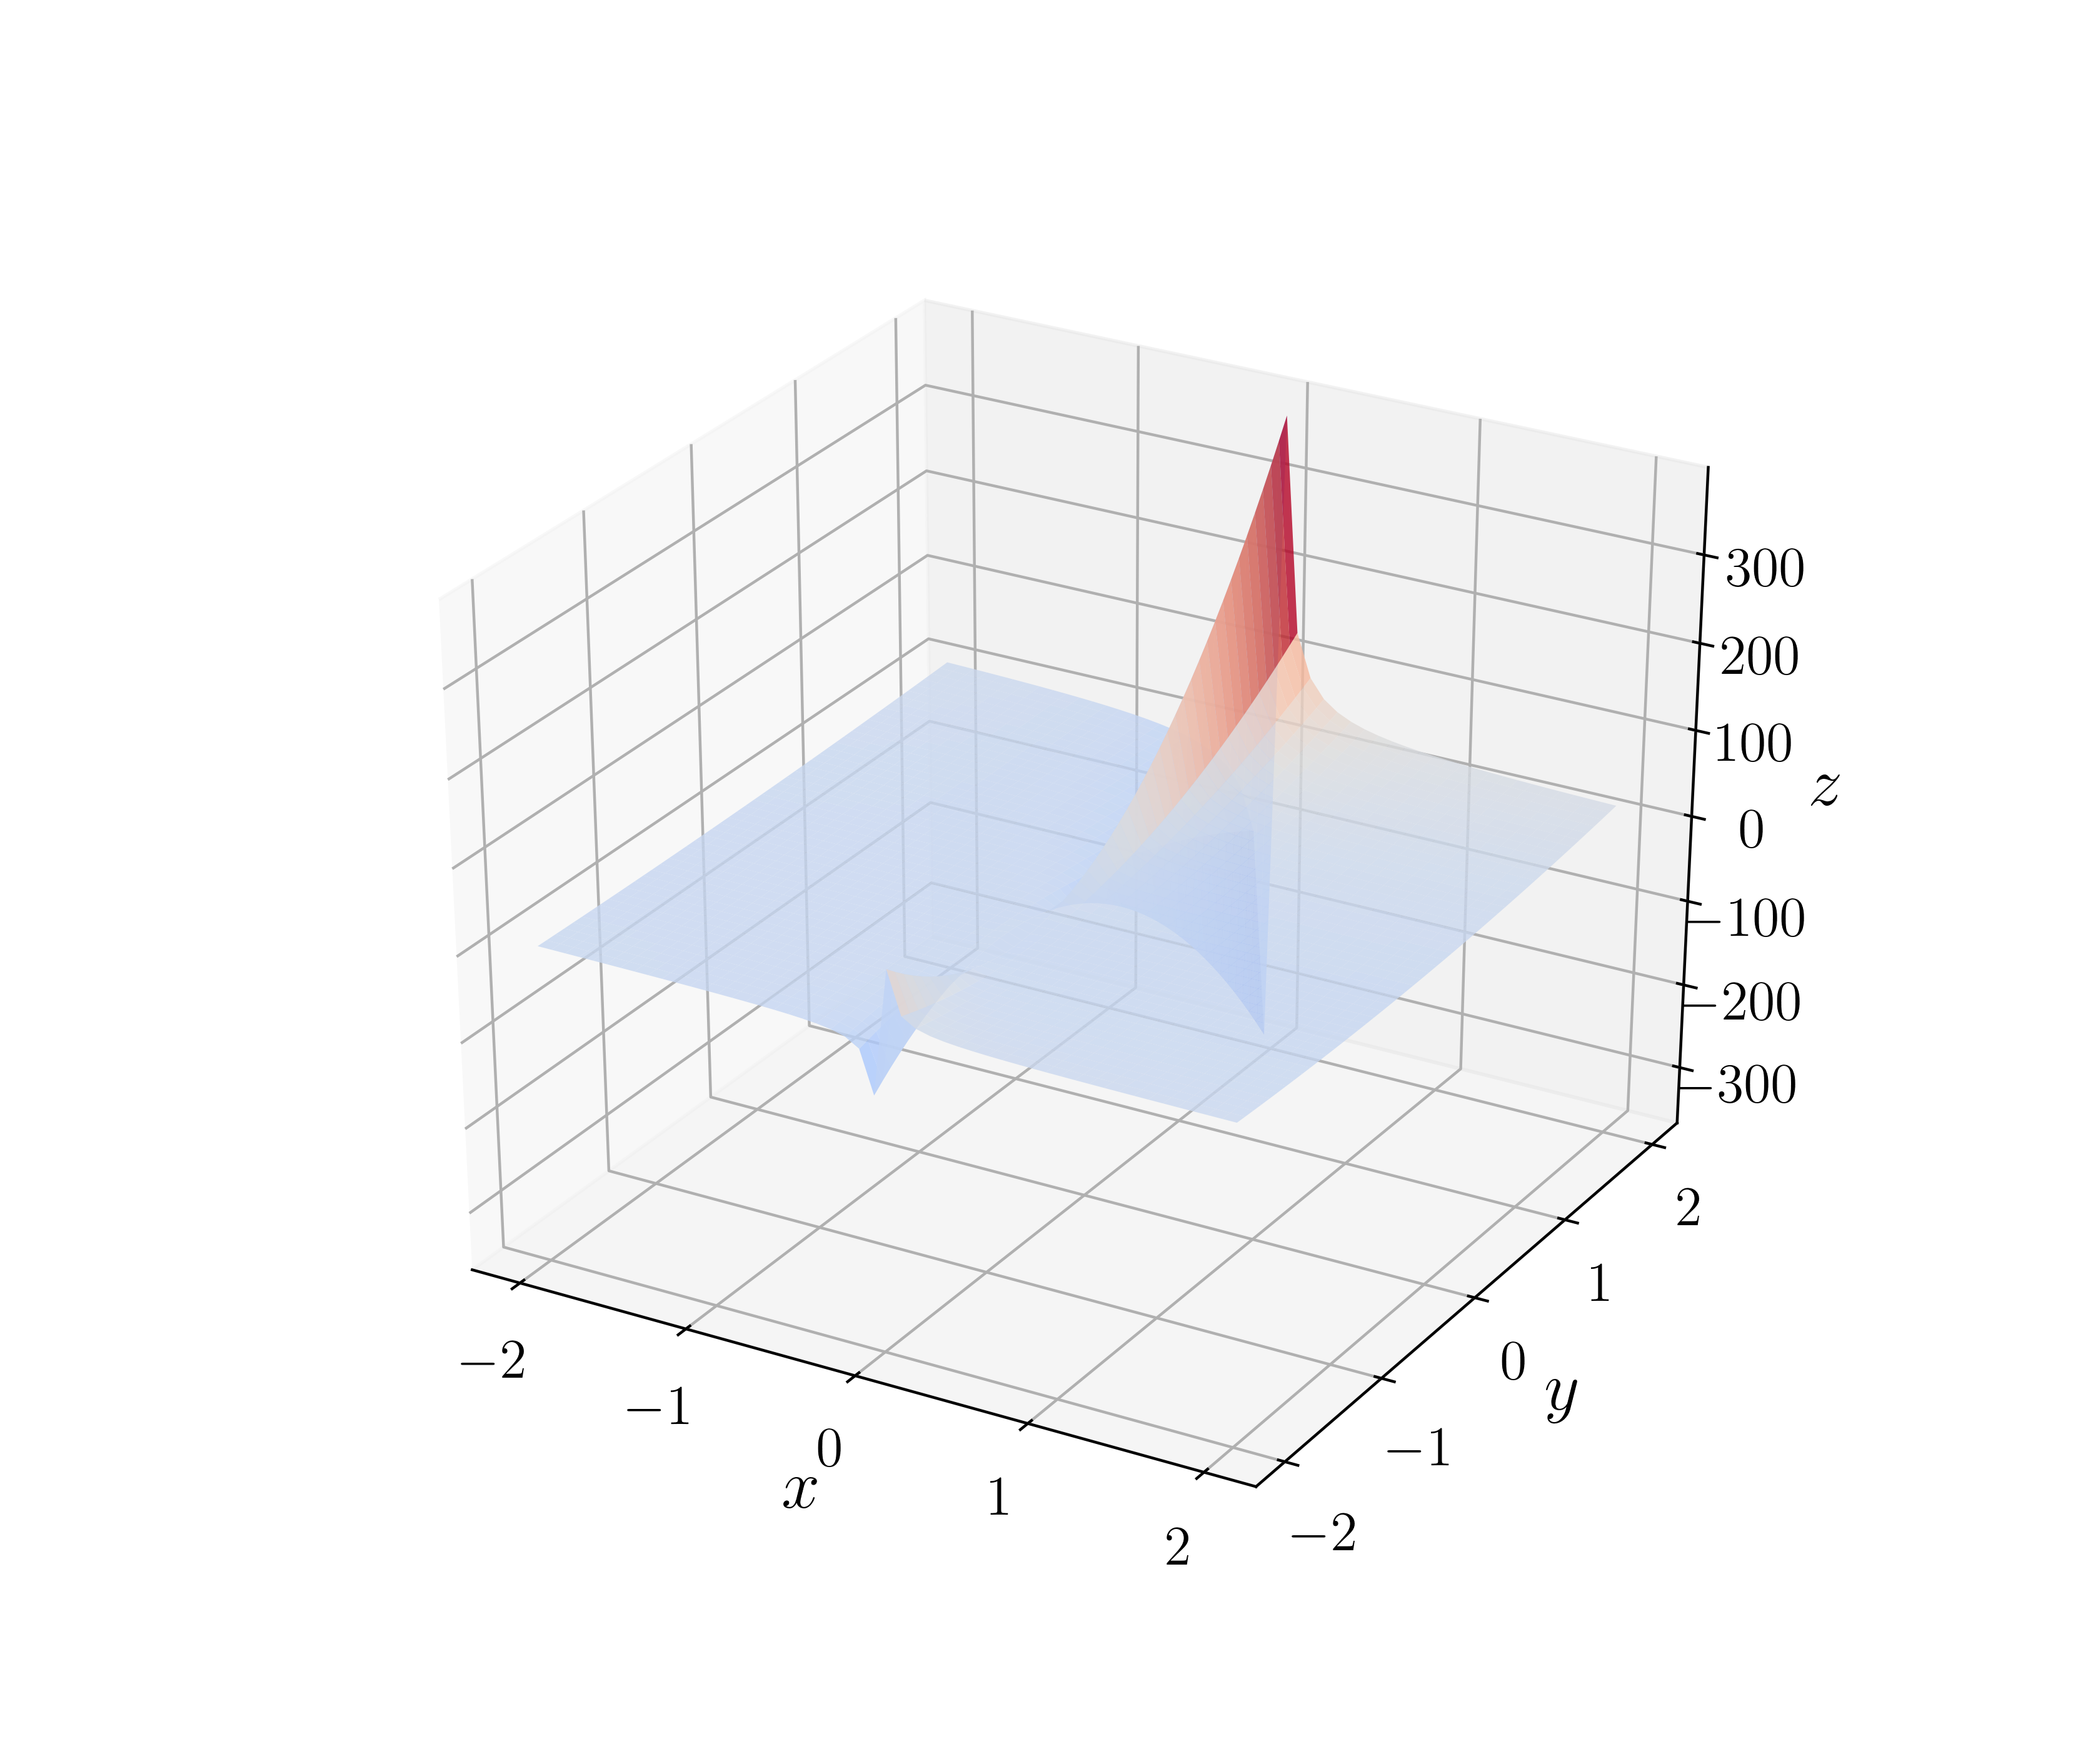

Generate this figure with Python:
import numpy as np
from mpl_toolkits.mplot3d import Axes3D
import matplotlib.pyplot as plt
from mpl_toolkits.mplot3d import proj3d

#====================================================
# Make plots beautiful
#====================================================

pts_per_inch = 72.27
# write "\the\textwidth" (or "\showthe\columnwidth" for a 2 collumn text)
text_width_in_pts = 300.0
# inside a figure environment in latex, the result will be on the
# dvi/pdf next to the figure. See url above.
text_width_in_inches = text_width_in_pts / pts_per_inch
# figure.png or figure.eps will be intentionally larger, because it is prettier
inverse_latex_scale = 2
fig_proportion = (3.0 / 3.0)
csize = inverse_latex_scale * fig_proportion * text_width_in_inches
# always 1.0 on the first argument
fig_size = (1.0 * csize, 0.85 * csize)
# find out the fontsize of your latex text, and put it here
text_size = inverse_latex_scale * 9
label_size = inverse_latex_scale * 10
tick_size = inverse_latex_scale * 8
# learn how to configure:
# http://matplotlib.sourceforge.net/users/customizing.html
params = {'backend': 'ps',
          'axes.labelsize': 16,
          'legend.fontsize': tick_size,
          'legend.handlelength': 2.5,
          'legend.borderaxespad': 0,
          'axes.labelsize': label_size,
          'xtick.labelsize': tick_size,
          'ytick.labelsize': tick_size,
          'font.family': 'serif',
          'font.size': text_size,
          'font.serif': ['Computer Modern Roman'],
          'ps.usedistiller': 'xpdf',
          'text.usetex': True,
          'figure.figsize': fig_size,
          # include here any neede package for latex
          'text.latex.preamble': [r'\usepackage{amsmath}'],
          }
plt.rcParams.update(params)
fig = plt.figure(1, figsize=fig_size)  # figsize accepts only inches.
fig.subplots_adjust(left=0.04, right=0.98, top=0.93, bottom=0.15,
                    hspace=0.05, wspace=0.02)


#====================================================
# Actual plot
#====================================================

utol = 500
ltol = -500

Lx1=-2
Lx2=2
Ly1=-2
Ly2=2

fig = plt.figure()
ax = fig.add_subplot(111, projection="3d")
x, y = np.mgrid[Lx1:Lx2:50j, Ly1:Ly2:50j]

z = (1 + (1/x))*(1 + y)*(1 + 2*y)

# z[z > utol] = np.inf
# z[z < ltol] = -np.inf

ax.plot_surface(x, y, z, cmap="coolwarm", lw=0.5, rstride=1, cstride=1, alpha=0.8)

plt.xticks((-2, -1, 0, 1, 2))
plt.yticks((-2, -1, 0, 1, 2))

ax.set_ylabel(r"$y$",rotation="horizontal")
ax.set_xlabel(r"$x$")
ax.set_zlabel(r"$z$")

ax.autoscale (enable=True, axis='both', tight=1)

# plt.text(1.85, 13, r"$|u_{{\rm{FL}}}|$", fontsize=20, color='r')
# plt.text(2.3, 3.1, r"$|u_{{\rm{L}}}|$", fontsize=20, color='b')

plt.savefig('HW6p1.png', dpi=400)